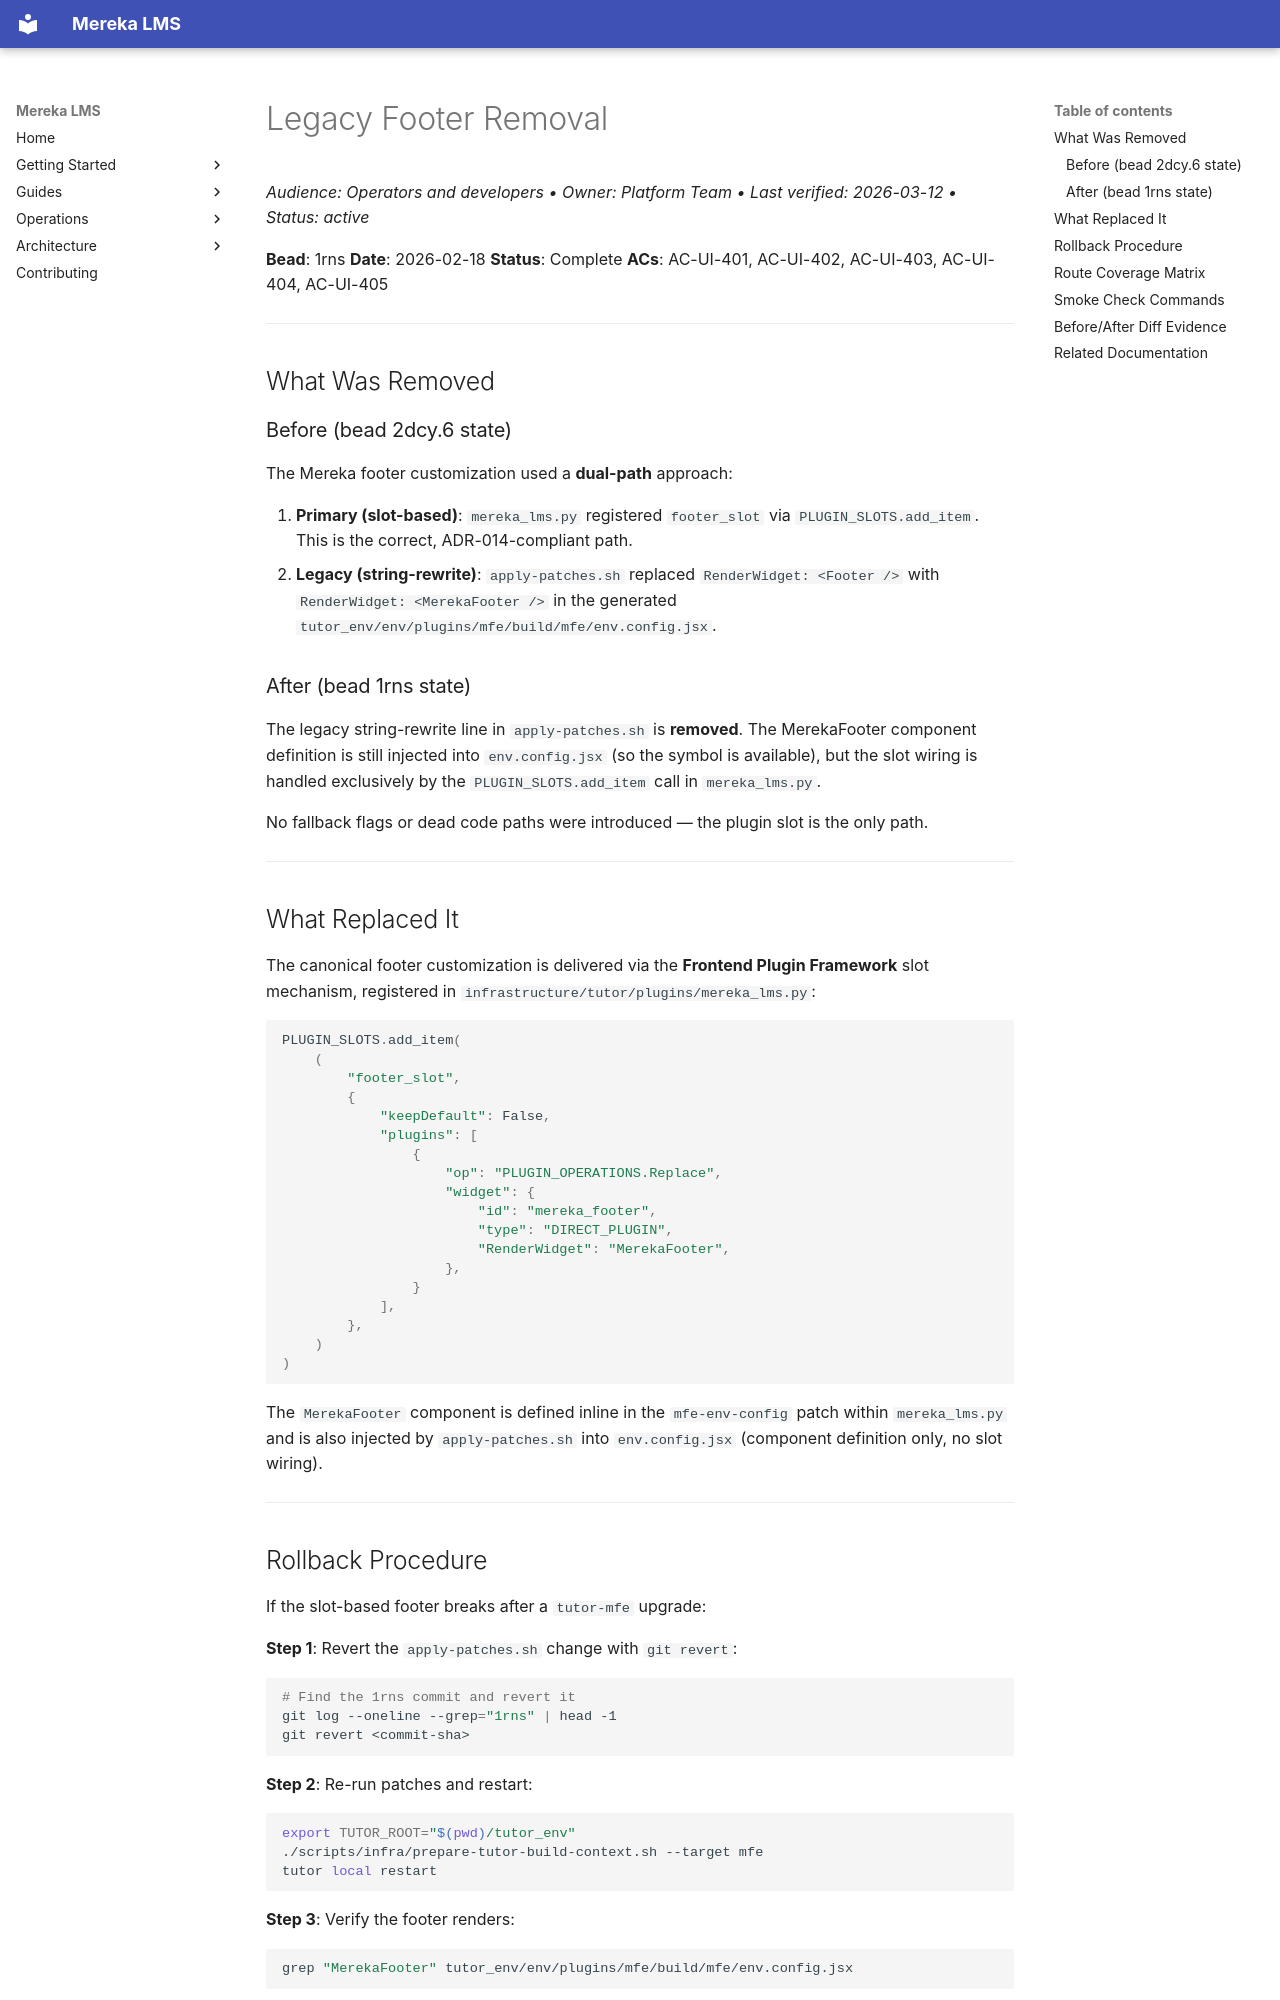

repository: lifeofgurpreet/mereka-lms-prototype · page: ops/runbooks/architecture/LEGACY_FOOTER_REMOVAL/index.html · generator: mkdocs

# Legacy Footer Removal
_Audience: Operators and developers • Owner: Platform Team • Last verified: 2026-03-12 • Status: active_

**Bead**: 1rns
**Date**: 2026-02-18
**Status**: Complete
**ACs**: AC-UI-401, AC-UI-402, AC-UI-403, AC-UI-404, AC-UI-405

---

## What Was Removed

### Before (bead 2dcy.6 state)

The Mereka footer customization used a **dual-path** approach:

1. **Primary (slot-based)**: `mereka_lms.py` registered `footer_slot` via
   `PLUGIN_SLOTS.add_item`. This is the correct, ADR-014-compliant path.
2. **Legacy (string-rewrite)**: `apply-patches.sh` replaced
   `RenderWidget: <Footer />` with `RenderWidget: <MerekaFooter />` in the
   generated `tutor_env/env/plugins/mfe/build/mfe/env.config.jsx`.

### After (bead 1rns state)

The legacy string-rewrite line in `apply-patches.sh` is **removed**.
The MerekaFooter component definition is still injected into `env.config.jsx`
(so the symbol is available), but the slot wiring is handled exclusively by
the `PLUGIN_SLOTS.add_item` call in `mereka_lms.py`.

No fallback flags or dead code paths were introduced — the plugin slot is the only path.

---

## What Replaced It

The canonical footer customization is delivered via the **Frontend Plugin Framework**
slot mechanism, registered in `infrastructure/tutor/plugins/mereka_lms.py`:

```python
PLUGIN_SLOTS.add_item(
    (
        "footer_slot",
        {
            "keepDefault": False,
            "plugins": [
                {
                    "op": "PLUGIN_OPERATIONS.Replace",
                    "widget": {
                        "id": "mereka_footer",
                        "type": "DIRECT_PLUGIN",
                        "RenderWidget": "MerekaFooter",
                    },
                }
            ],
        },
    )
)
```

The `MerekaFooter` component is defined inline in the `mfe-env-config` patch
within `mereka_lms.py` and is also injected by `apply-patches.sh` into
`env.config.jsx` (component definition only, no slot wiring).

---
